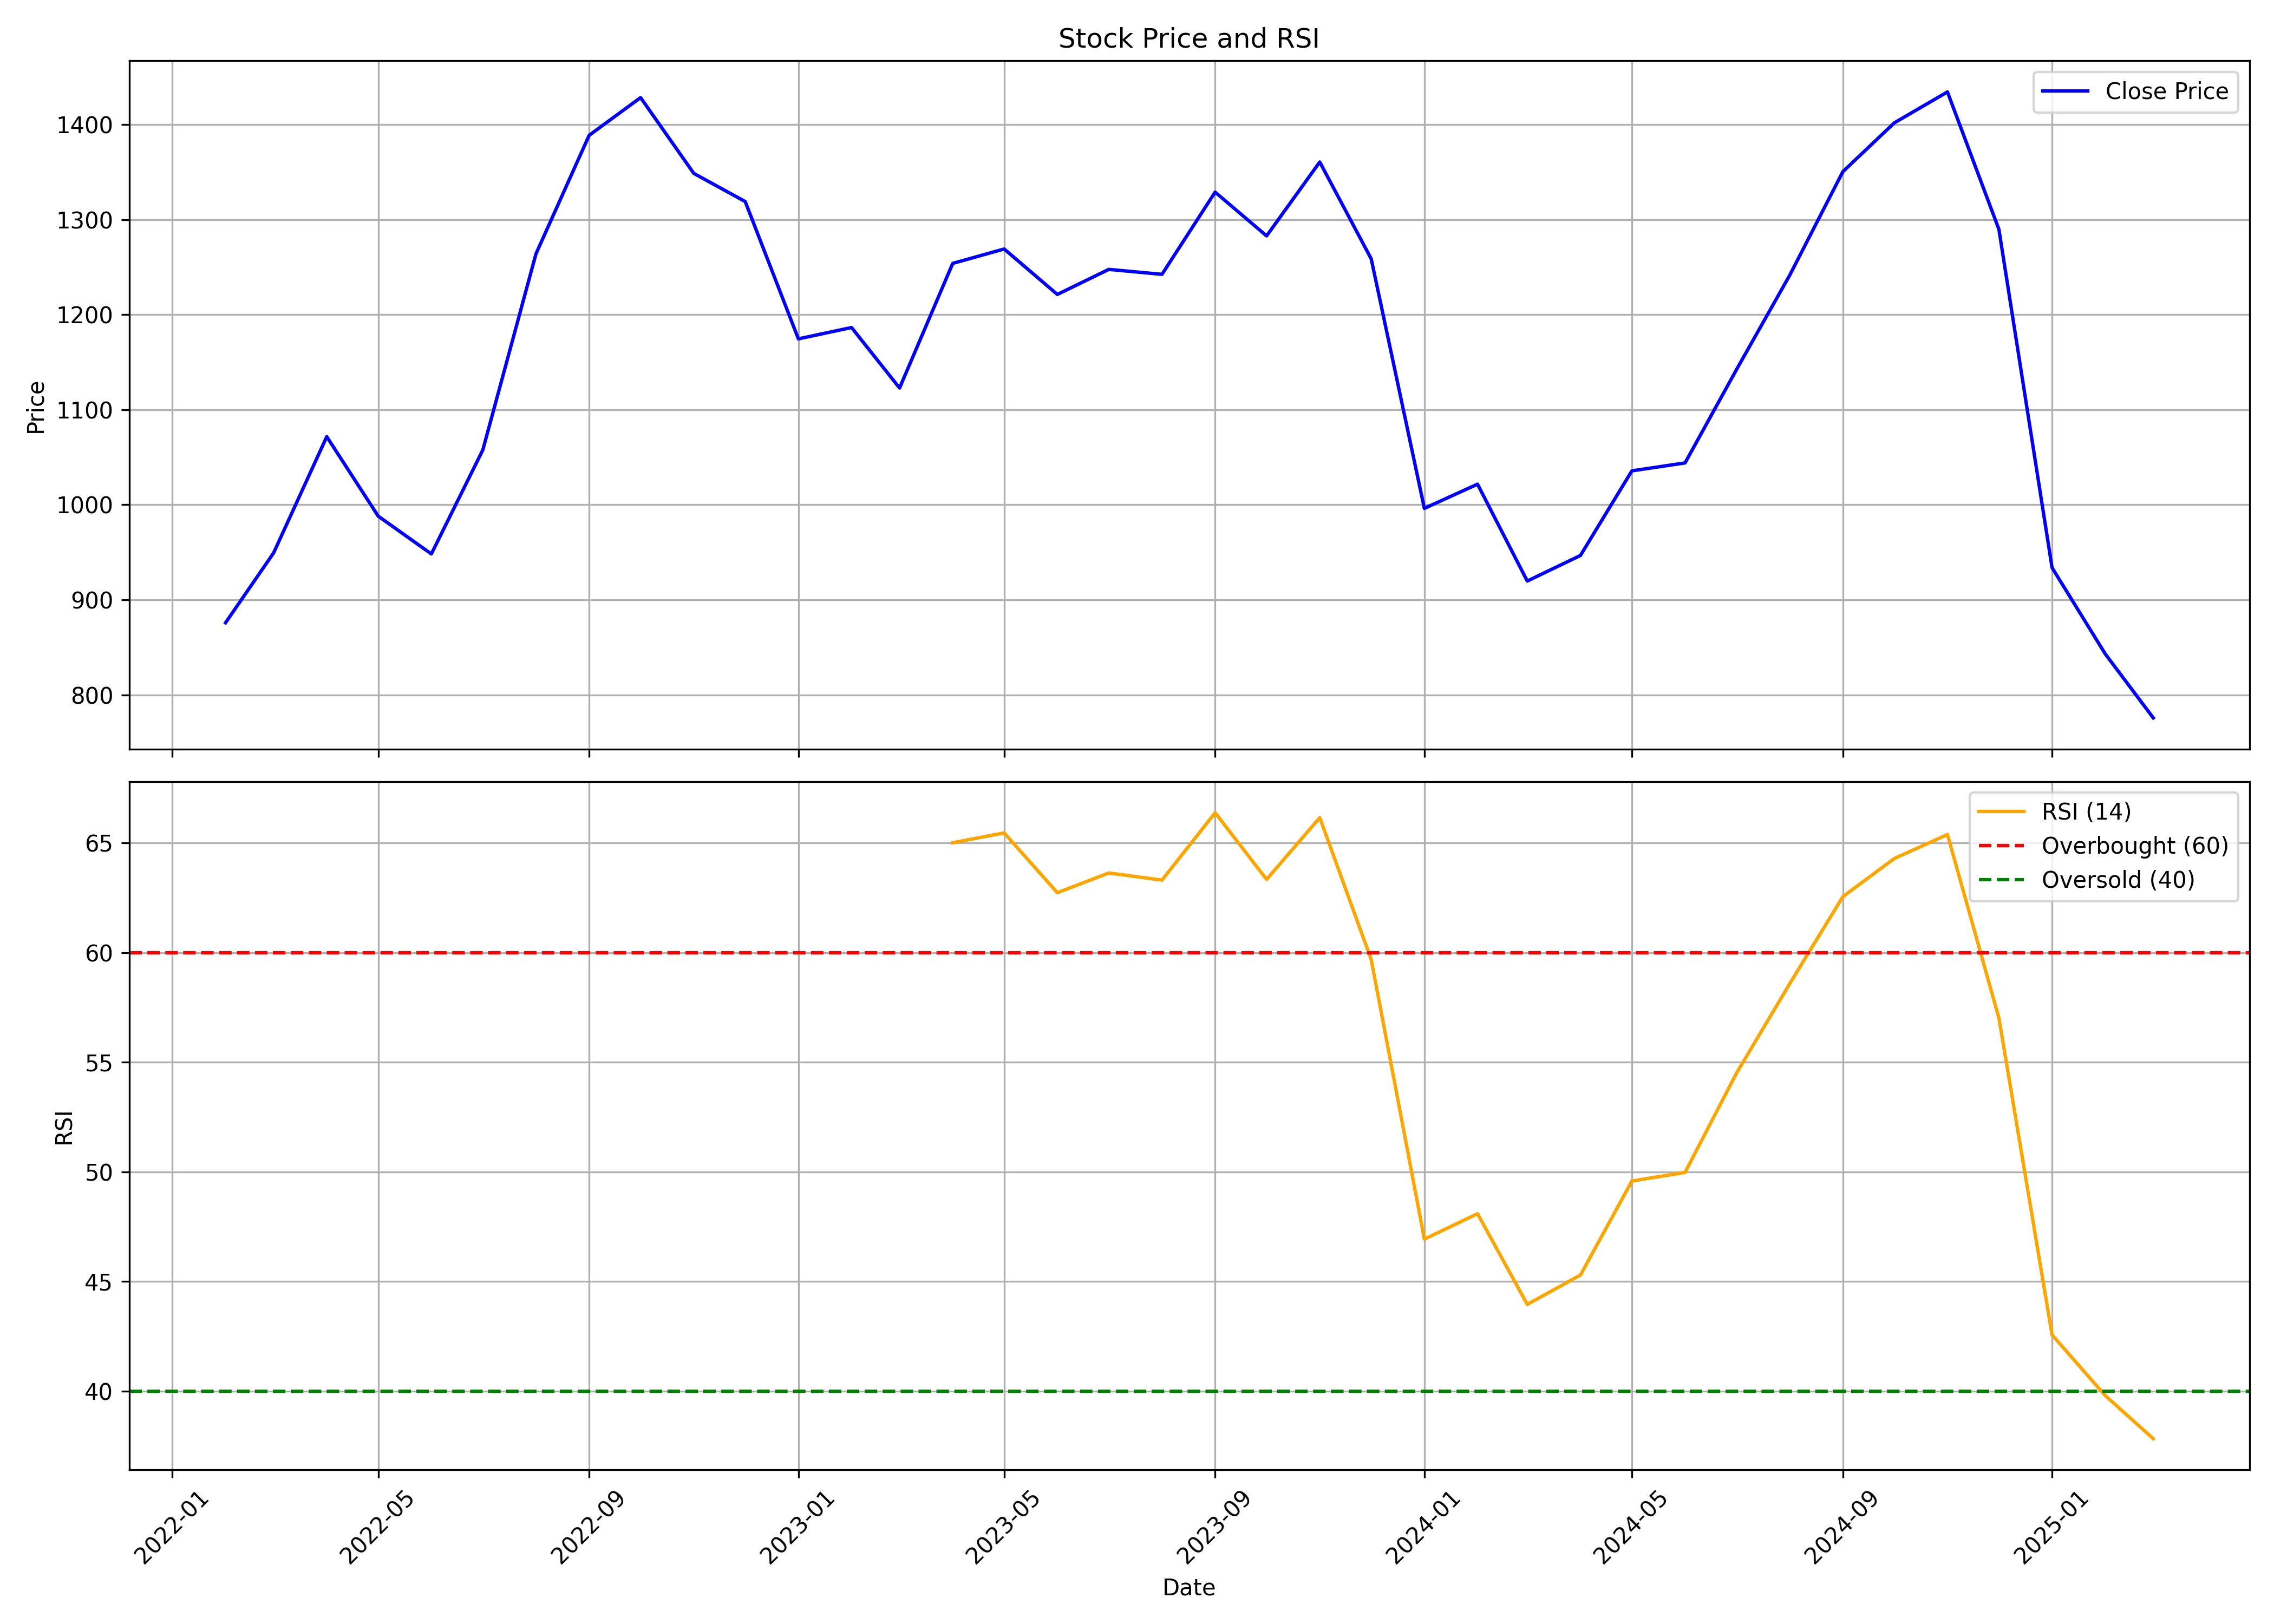

Source data for this figure (header and first rows):
, date, symbol, open, high, low, close, volume, rsi
0, 2022-02-01, MANYAVAR, 917.9, 974.6, 775.8, 875.9, 28345732, 
1, 2022-03-01, MANYAVAR, 875.9, 1006, 809.9, 949.3, 8007093, 
2, 2022-04-01, MANYAVAR, 947.4, 1123, 942.5, 1072, 4606410, 
3, 2022-05-01, MANYAVAR, 1050, 1088, 900.6, 988, 3032022, 
4, 2022-06-01, MANYAVAR, 998.6, 1087, 920.3, 948.3, 2169415, 
5, 2022-07-01, MANYAVAR, 937.6, 1127, 937.6, 1058, 2168975, 
6, 2022-08-01, MANYAVAR, 1065, 1301, 1058, 1264, 4312858, 
7, 2022-09-01, MANYAVAR, 1258, 1439, 1240, 1389, 4125564, 
8, 2022-10-01, MANYAVAR, 1400, 1480, 1363, 1428, 1708838, 
9, 2022-11-01, MANYAVAR, 1428, 1440, 1283, 1349, 1518183, 
10, 2022-12-01, MANYAVAR, 1368, 1427, 1236, 1319, 1628686, 
11, 2023-01-01, MANYAVAR, 1319, 1369, 1077, 1174, 3139596, 
12, 2023-02-01, MANYAVAR, 1174, 1290, 1101, 1186, 1620990, 
13, 2023-03-01, MANYAVAR, 1169, 1191, 1043, 1123, 1629488, 
14, 2023-04-01, MANYAVAR, 1128, 1300, 1106, 1254, 1853369, 65.01
15, 2023-05-01, MANYAVAR, 1254, 1301, 1178, 1269, 8367225, 65.45
16, 2023-06-01, MANYAVAR, 1269, 1359, 1211, 1221, 4503997, 62.73
17, 2023-07-01, MANYAVAR, 1237, 1289, 1171, 1248, 3816361, 63.63
18, 2023-08-01, MANYAVAR, 1242, 1292, 1180, 1242, 4692113, 63.3
19, 2023-09-01, MANYAVAR, 1256, 1356, 1239, 1329, 2912126, 66.37
20, 2023-10-01, MANYAVAR, 1329, 1340, 1239, 1283, 1939960, 63.33
21, 2023-11-01, MANYAVAR, 1258, 1416, 1247, 1360, 5039731, 66.15
22, 2023-12-01, MANYAVAR, 1361, 1477, 1242, 1259, 5008837, 59.68
23, 2024-01-01, MANYAVAR, 1268, 1282, 973.3, 996.2, 8017296, 46.93
24, 2024-02-01, MANYAVAR, 1009, 1031, 926.2, 1022, 6400112, 48.09
25, 2024-03-01, MANYAVAR, 1023, 1054, 880.1, 919.8, 6629196, 43.96
26, 2024-04-01, MANYAVAR, 943, 962, 879.6, 946.7, 5240048, 45.29
27, 2024-05-01, MANYAVAR, 946.7, 1074, 910.6, 1036, 8169433, 49.58
28, 2024-06-01, MANYAVAR, 1077, 1201, 972.3, 1044, 4027340, 49.98
29, 2024-07-01, MANYAVAR, 1044, 1152, 1009, 1142, 3277146, 54.5
30, 2024-08-01, MANYAVAR, 1142, 1249, 1076, 1241, 3256629, 58.57
31, 2024-09-01, MANYAVAR, 1250, 1384, 1216, 1350, 4920358, 62.55
32, 2024-10-01, MANYAVAR, 1354, 1410, 1228, 1402, 5620455, 64.28
33, 2024-11-01, MANYAVAR, 1403, 1475, 1289, 1434, 2429690, 65.38
34, 2024-12-01, MANYAVAR, 1455, 1512, 1221, 1290, 3768665, 57.01
35, 2025-01-01, MANYAVAR, 1281, 1303, 925.3, 933.8, 5302741, 42.57
36, 2025-02-01, MANYAVAR, 949.9, 981.0, 791, 843.2, 6958537, 39.8
37, 2025-03-01, MANYAVAR, 843.2, 850.0, 740.2, 775.8, 3751543, 37.83
